Run: headless pygame with SDL's dummy video driver; simulated clock (each Clock.tick advances the game by its frame time, no real sleeping); random seed 0; keys injected as events and as key.get_pressed() state; no mouse input.
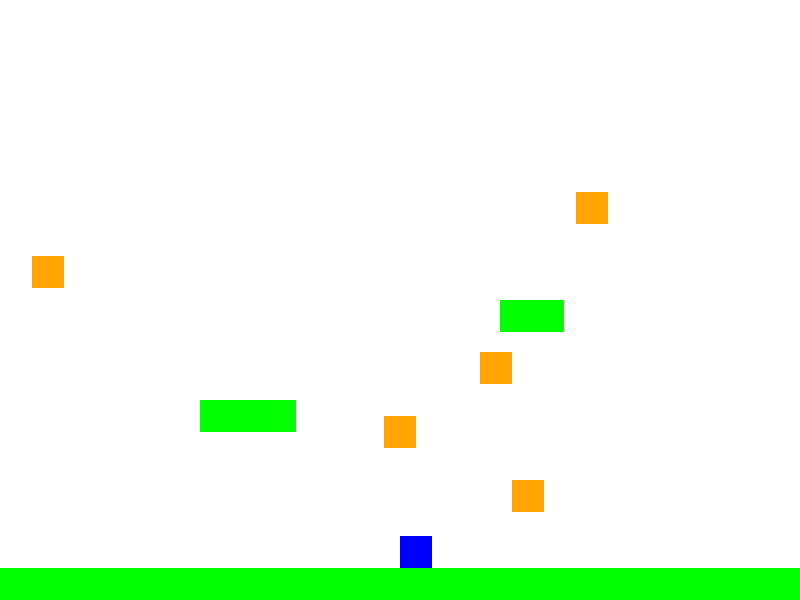
Frame 1 of 4 · flips 1–60 · no input
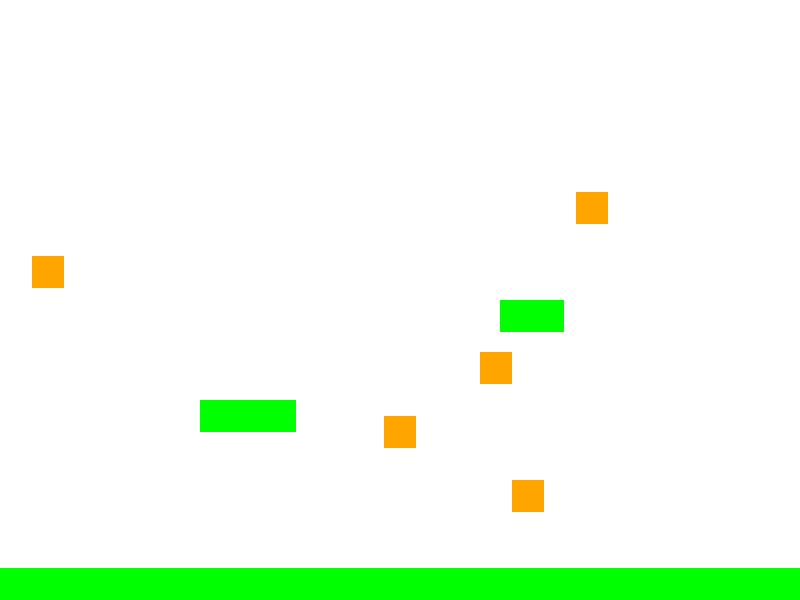
Frame 2 of 4 · flips 61–180 · tapped SPACE, RETURN · held RIGHT (→), D
Frame 3 of 4 · flips 181–300 · held DOWN (↓), S · screen unchanged from frame 2, image omitted
Frame 4 of 4 · flips 301–420 · held LEFT (←), A, UP (↑), W · screen unchanged from frame 3, image omitted

The pygame program that drew these frames:

import pygame
import random

# Game settings
WIDTH, HEIGHT = 800, 600
FPS = 60
TILE_SIZE = 32

# Colors
WHITE = (255, 255, 255)
GREEN = (0, 255, 0)
RED = (255, 0, 0)

# Initialize Pygame
pygame.init()
screen = pygame.display.set_mode((WIDTH, HEIGHT))
pygame.display.set_caption("Mario-Snake Hybrid")
clock = pygame.time.Clock()

# Load assets
mario_img = pygame.Surface((TILE_SIZE, TILE_SIZE))
mario_img.fill((0, 0, 255))  # placeholder blue square

# Classes
class Player(pygame.sprite.Sprite):
    def __init__(self):
        super().__init__()
        self.image = mario_img
        self.rect = self.image.get_rect()
        self.rect.x = WIDTH // 2
        self.rect.y = HEIGHT - TILE_SIZE * 2
        self.vel_y = 0
        self.on_ground = False

    def update(self, platforms):
        keys = pygame.key.get_pressed()
        dx = 0
        if keys[pygame.K_LEFT]:
            dx = -5
        if keys[pygame.K_RIGHT]:
            dx = 5
        self.rect.x += dx

        # Gravity
        self.vel_y += 0.5
        if self.vel_y > 10:
            self.vel_y = 10
        self.rect.y += self.vel_y

        # Check collisions
        self.on_ground = False
        for plat in platforms:
            if self.rect.colliderect(plat.rect):
                if self.vel_y > 0:
                    self.rect.bottom = plat.rect.top
                    self.vel_y = 0
                    self.on_ground = True

        # Jump
        if keys[pygame.K_SPACE] and self.on_ground:
            self.vel_y = -10

class Platform(pygame.sprite.Sprite):
    def __init__(self, x, y, w, h):
        super().__init__()
        self.image = pygame.Surface((w, h))
        self.image.fill(GREEN)
        self.rect = self.image.get_rect(topleft=(x, y))

class Snake:
    def __init__(self):
        self.body = [(WIDTH//4, HEIGHT//2)]
        self.direction = (TILE_SIZE, 0)

    def move(self):
        head_x, head_y = self.body[0]
        dx, dy = self.direction
        new_head = (head_x + dx, head_y + dy)
        self.body.insert(0, new_head)
        self.body.pop()

    def grow(self):
        tail = self.body[-1]
        self.body.append(tail)

    def draw(self, surface):
        for segment in self.body:
            pygame.draw.rect(surface, RED, (*segment, TILE_SIZE, TILE_SIZE))

# Create game objects
player = Player()
platforms = pygame.sprite.Group()
# Ground platform
platforms.add(Platform(0, HEIGHT - TILE_SIZE, WIDTH, TILE_SIZE))
# Floating platforms
platforms.add(Platform(200, 400, TILE_SIZE * 3, TILE_SIZE))
platforms.add(Platform(500, 300, TILE_SIZE * 2, TILE_SIZE))

snake = Snake()

# Items to collect
items = []
for _ in range(5):
    x = random.randrange(0, WIDTH // TILE_SIZE) * TILE_SIZE
    y = random.randrange(0, HEIGHT // TILE_SIZE) * TILE_SIZE
    items.append(pygame.Rect(x, y, TILE_SIZE, TILE_SIZE))

# Game loop
running = True
while running:
    clock.tick(FPS)
    for event in pygame.event.get():
        if event.type == pygame.QUIT:
            running = False

    # Update
    player.update(platforms)
    snake.move()

    # Check item collection
    head_rect = pygame.Rect(*snake.body[0], TILE_SIZE, TILE_SIZE)
    for item in items[:]:
        if head_rect.colliderect(item):
            items.remove(item)
            snake.grow()
            # spawn new item
            x = random.randrange(0, WIDTH // TILE_SIZE) * TILE_SIZE
            y = random.randrange(0, HEIGHT // TILE_SIZE) * TILE_SIZE
            items.append(pygame.Rect(x, y, TILE_SIZE, TILE_SIZE))

    # Draw
    screen.fill(WHITE)
    for plat in platforms:
        screen.blit(plat.image, plat.rect)
    for item in items:
        pygame.draw.rect(screen, (255, 165, 0), item)  # orange items
    player_group = pygame.sprite.Group(player)
    player_group.draw(screen)
    snake.draw(screen)

    pygame.display.flip()

pygame.quit()
